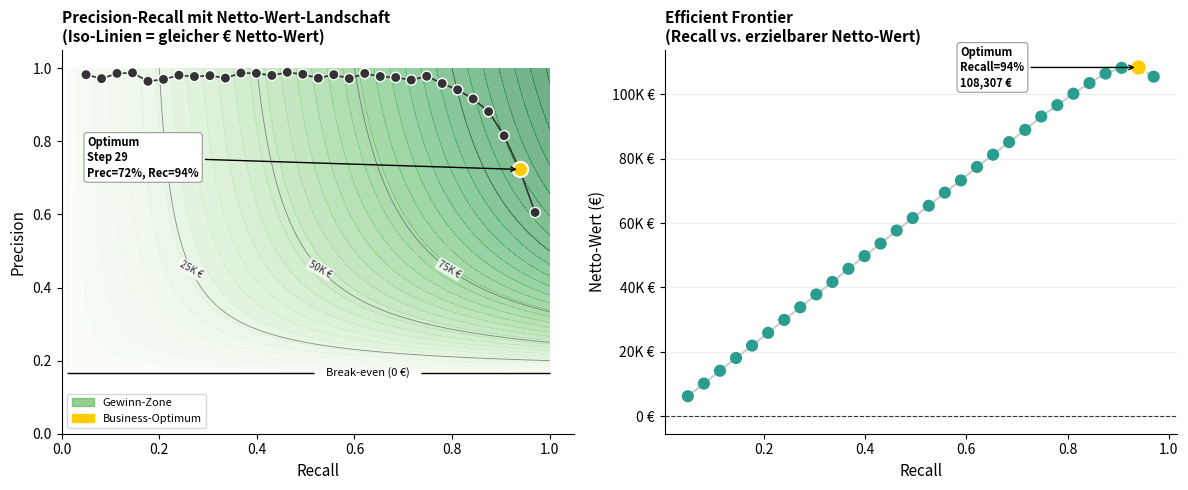

This chart was generated by the following Python code: (Note: this script raises an exception after producing the figure.)
"""Standalone plotting functions for the business-value PR analysis.

Two functions, one per plot:
  - plot_pr_value_landscape: PR-curve overlaid on a net-value heatmap with iso-lines
  - plot_efficient_frontier:  Recall vs. net-value curve with optimum marker

Both take the same input arrays and business parameters and draw onto a
user-provided Axes, so they can be dropped into any figure.
"""

import numpy as np
import matplotlib.patches as mpatches
from matplotlib.ticker import FuncFormatter

ACCENT = "#FFCC00"  # HUK yellow (highlight)
GREY = "#cccccc"
GREEN = "#2a9d8f"


def _net_value(precision, recall, total_pos, review_cost, savings_per_tp):
    """NV = TP * savings - (TP+FP) * review_cost, with TP = recall * total_pos."""
    tp = recall * total_pos
    total_flagged = tp / precision if precision > 0 else 0
    return tp * savings_per_tp - total_flagged * review_cost


def plot_pr_value_landscape(
    ax,
    precision,        # list/array of precision per greedy step
    recall,           # list/array of recall per greedy step
    steps,            # list of step numbers (for the Optimum label)
    total_pos,        # total positives in the dataset
    review_cost,      # € cost per flagged document (Sachbearbeiterprüfung)
    savings_per_tp,   # € expected savings per true positive
    best_i=None,      # index of optimum step; computed from NV if None
):
    """Precision-Recall curve on top of a € net-value heatmap.

    The background shades the profit zone (NV > 0), iso-lines mark levels of
    equal net value, and the rule-curve shows how each greedy step trades off
    precision and recall. Yellow marker = business optimum (max NV).
    """
    be_prec = review_cost / savings_per_tp
    nv = [_net_value(p, r, total_pos, review_cost, savings_per_tp)
          for p, r in zip(precision, recall)]
    if best_i is None:
        best_i = int(np.argmax(nv))

    # Net-value surface over the full (recall, precision) plane.
    rr = np.linspace(0.01, 1.0, 200)
    pp = np.linspace(0.01, 1.0, 200)
    RR, PP = np.meshgrid(rr, pp)
    NV = RR * total_pos * (savings_per_tp - review_cost / PP)
    max_gain = total_pos * savings_per_tp

    # Profit-only heatmap (loss zone stays white).
    ax.contourf(RR, PP, np.where(NV > 0, NV, np.nan),
                levels=40, cmap="Greens", vmin=0, vmax=max_gain,
                alpha=0.6, zorder=0)

    # Iso-lines in round € steps (5K / 10K / 25K / ... whichever gives <=8 lines).
    for s in (5_000, 10_000, 25_000, 50_000, 100_000, 250_000, 500_000, 1_000_000):
        if max_gain / s <= 8:
            step_size = s
            break
    else:
        step_size = 1_000_000
    iso_levels = np.arange(step_size, max_gain + step_size, step_size)
    ax.contour(RR, PP, NV, levels=iso_levels, colors="#444444",
               linewidths=0.6, alpha=0.6, zorder=1)

    # Place iso-labels in a clean row at a fixed low precision where the
    # rule-curve does not pass (avoids label-on-curve collisions).
    target_prec = 0.45
    denom = savings_per_tp - review_cost / target_prec
    if denom > 0:
        for v in iso_levels:
            rec = v / (total_pos * denom)
            if 0.12 < rec < 0.85:
                ax.text(rec, target_prec, f"{v/1000:.0f}K €",
                        fontsize=7, color="#333333",
                        ha="center", va="center", rotation=-30,
                        bbox=dict(boxstyle="round,pad=0.15",
                                  facecolor="white", edgecolor="none",
                                  alpha=0.75),
                        zorder=2)

    # Black break-even iso-line (NV = 0).
    cs0 = ax.contour(RR, PP, NV, levels=[0], colors="black",
                     linewidths=1.0, zorder=2)
    ax.clabel(cs0, inline=True, fontsize=8, fmt={0: "Break-even (0 €)"})

    # Rule curve: line + dots (grey below break-even, dark above, yellow at optimum).
    ax.plot(recall, precision, color="#333333", linewidth=1.2, zorder=3)
    dot_colors = [
        ACCENT if i == best_i else ("#333333" if precision[i] >= be_prec else GREY)
        for i in range(len(steps))
    ]
    ax.scatter(recall, precision, c=dot_colors, s=55, zorder=4,
               edgecolors="white", linewidths=1)

    # Highlight optimum point.
    ax.scatter([recall[best_i]], [precision[best_i]], color=ACCENT, s=120,
               zorder=5, edgecolors="white", linewidths=1.5)
    ax.annotate(
        f"Optimum\nStep {steps[best_i]}\n"
        f"Prec={precision[best_i]:.0%}, Rec={recall[best_i]:.0%}",
        xy=(recall[best_i], precision[best_i]), xycoords="data",
        xytext=(0.05, 0.72), textcoords="axes fraction",
        fontsize=8, color="black", fontweight="bold",
        ha="left", va="center",
        bbox=dict(boxstyle="round,pad=0.3", facecolor="white",
                  edgecolor="#999999", linewidth=0.8),
        arrowprops=dict(arrowstyle="->", color="black", linewidth=1),
        zorder=6,
    )

    ax.set_xlim(0, 1.05)
    ax.set_ylim(0, 1.05)
    ax.set_xlabel("Recall", fontsize=11)
    ax.set_ylabel("Precision", fontsize=11)
    ax.set_title("Precision-Recall mit Netto-Wert-Landschaft\n"
                 "(Iso-Linien = gleicher € Netto-Wert)",
                 loc="left", fontweight="bold", fontsize=11)
    ax.spines[["top", "right"]].set_visible(False)
    ax.legend(
        handles=[
            mpatches.Patch(color="#4daf4a", alpha=0.6, label="Gewinn-Zone"),
            mpatches.Patch(color=ACCENT, label="Business-Optimum"),
        ],
        fontsize=8, frameon=True, facecolor="white",
        edgecolor="#cccccc", loc="lower left",
    )


def plot_efficient_frontier(
    ax,
    precision,        # list/array of precision per greedy step
    recall,           # list/array of recall per greedy step
    total_pos,        # total positives in the dataset
    review_cost,      # € cost per flagged document
    savings_per_tp,   # € expected savings per true positive
    best_i=None,      # index of optimum step; computed from NV if None
):
    """Recall vs. achievable net-value, with the optimum marked.

    Shows — for each greedy step — the € net value the composition would
    generate. The peak is the business optimum: adding more rules past it
    costs more review effort than it saves.
    """
    nv = [_net_value(p, r, total_pos, review_cost, savings_per_tp)
          for p, r in zip(precision, recall)]
    if best_i is None:
        best_i = int(np.argmax(nv))

    # Frontier curve + dots (green in profit, grey in loss, yellow at optimum).
    ax.plot(recall, nv, color=GREY, linewidth=1.5, zorder=2)
    ax.scatter(recall, nv, zorder=3, s=60,
               c=[ACCENT if i == best_i else (GREEN if nv[i] > 0 else GREY)
                  for i in range(len(nv))])
    ax.axhline(0, color="#333333", linewidth=0.8, linestyle="--")

    # Highlight optimum with annotation box.
    ax.scatter([recall[best_i]], [nv[best_i]], color=ACCENT, s=140,
               zorder=5, edgecolors="white", linewidths=1.5)
    ax.annotate(
        f"Optimum\nRecall={recall[best_i]:.0%}\n{nv[best_i]:,.0f} €",
        xy=(recall[best_i], nv[best_i]), xycoords="data",
        xytext=(recall[best_i] - 0.35, nv[best_i]), textcoords="data",
        fontsize=8, color="black", fontweight="bold",
        ha="left", va="center",
        bbox=dict(boxstyle="round,pad=0.3", facecolor="white",
                  edgecolor="#999999", linewidth=0.8),
        arrowprops=dict(arrowstyle="->", color="black", linewidth=1),
        zorder=6,
    )

    ax.set_xlabel("Recall", fontsize=11)
    ax.set_ylabel("Netto-Wert (€)", fontsize=11)
    ax.set_title("Efficient Frontier\n(Recall vs. erzielbarer Netto-Wert)",
                 loc="left", fontweight="bold", fontsize=11)
    ax.spines[["top", "right"]].set_visible(False)
    ax.yaxis.grid(True, color="#eeeeee", linewidth=0.8)
    ax.set_axisbelow(True)
    ax.yaxis.set_major_formatter(FuncFormatter(
        lambda x, _: f"{x / 1000:.0f}K €" if abs(x) >= 1000 else f"{x:.0f} €"
    ))


# ── Example usage ────────────────────────────────────────────────────────────
if __name__ == "__main__":
    import matplotlib.pyplot as plt

    # Replace with your real greedy-trace values.
    rng = np.random.default_rng(42)
    recall = np.linspace(0.05, 0.97, 30)
    precision = np.clip(
        0.92 / (1 + np.exp(18 * (recall - 0.99))) + 0.06
        + rng.normal(0, 0.008, 30), 0.01, 0.99)
    steps = list(range(1, 31))

    fig, axes = plt.subplots(1, 2, figsize=(12, 5))
    plot_pr_value_landscape(axes[0], precision, recall, steps,
                            total_pos=1000, review_cost=25, savings_per_tp=150)
    plot_efficient_frontier(axes[1], precision, recall,
                            total_pos=1000, review_cost=25, savings_per_tp=150)
    plt.tight_layout()
    plt.savefig("analysis/business_plots_demo.png", bbox_inches="tight", dpi=150)
